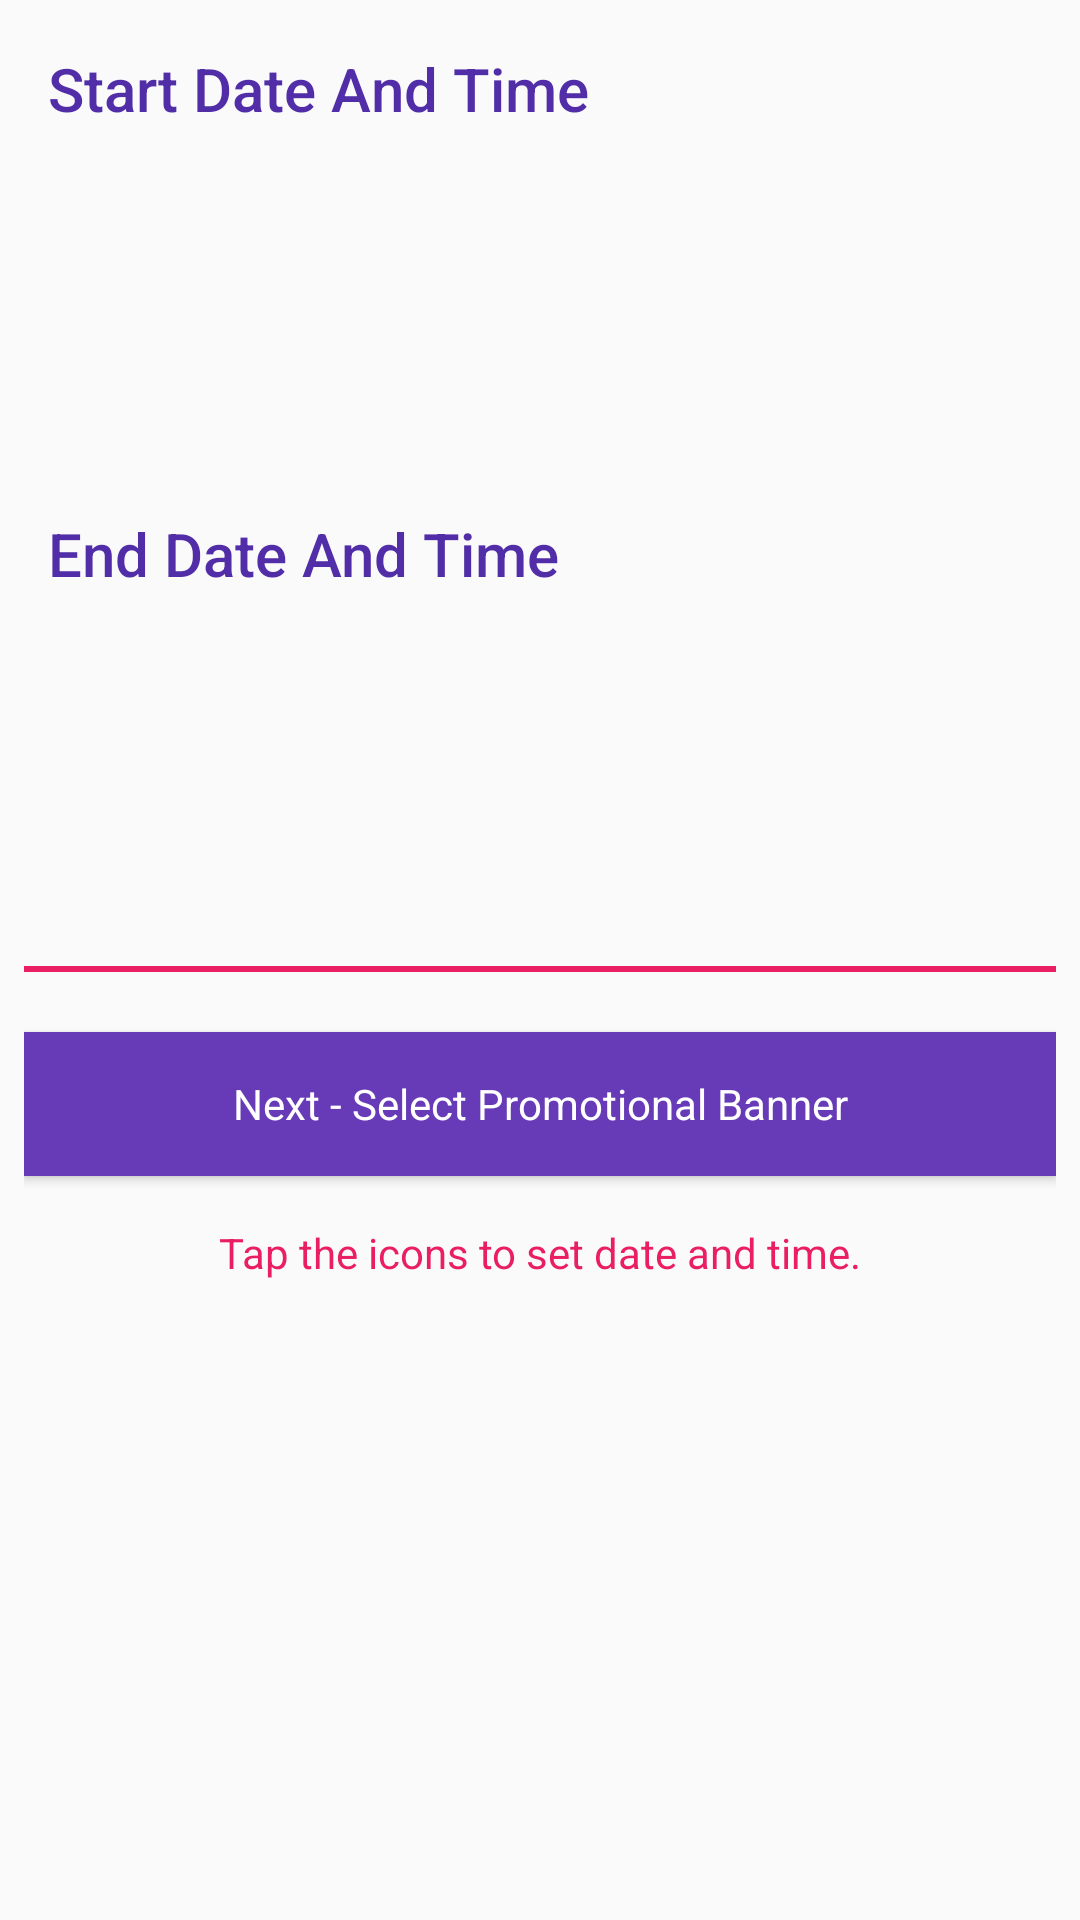

This screen was rendered from an Android layout file. Write that file and the resources it references.
<!-- AndroidManifest.xml: application theme AppTheme -->
<!-- res/layout/fragment_dates.xml -->
<?xml version="1.0" encoding="utf-8"?>
<LinearLayout xmlns:android="http://schemas.android.com/apk/res/android"
    xmlns:tools="http://schemas.android.com/tools"
    android:layout_width="match_parent"
    android:layout_height="match_parent"
    android:orientation="vertical">

    <ScrollView
        android:id="@+id/add_gathering_form"
        android:layout_width="match_parent"
        android:layout_height="match_parent"
        tools:ignore="UselessParent">

        <LinearLayout
            android:layout_width="match_parent"
            android:layout_height="wrap_content"
            android:layout_margin="@dimen/margin_8dp"
            android:orientation="vertical">

            <TextView
                android:layout_width="match_parent"
                android:layout_height="wrap_content"
                android:layout_marginBottom="@dimen/margin_8dp"
                android:layout_marginStart="@dimen/margin_8dp"
                android:layout_marginEnd="@dimen/margin_8dp"
                android:layout_marginTop="@dimen/margin_8dp"
                android:text="@string/title_start_date"
                android:textAppearance="@style/TextAppearance.AppCompat.Title"
                android:textColor="@color/colorPrimaryDark" />

            <TextView
                android:id="@+id/tv_add_gathering_start_date"
                android:layout_width="match_parent"
                android:layout_height="40dp"
                android:gravity="center_vertical"
                android:background="@drawable/border"
                android:layout_gravity="center_vertical"
                android:layout_marginBottom="@dimen/margin_8dp"
                android:layout_marginStart="@dimen/margin_8dp"
                android:layout_marginTop="@dimen/margin_8dp"
                android:layout_marginEnd="@dimen/margin_8dp"
                android:drawablePadding="@dimen/padding_8dp"
                android:padding="@dimen/margin_8dp"
                android:drawableStart="@drawable/ic_date_accent_24dp"
                android:textAppearance="@style/TextAppearance.AppCompat.Medium"
                android:textColor="@color/colorBlack"
                tools:text="Monday June 12th, 2017" />

            <TextView
                android:id="@+id/tv_add_gathering_start_time"
                android:layout_width="match_parent"
                android:layout_height="40dp"
                android:layout_marginBottom="@dimen/margin_8dp"
                android:layout_marginStart="@dimen/margin_8dp"
                android:layout_marginEnd="@dimen/margin_8dp"
                android:layout_marginTop="@dimen/margin_8dp"
                android:padding="@dimen/padding_8dp"
                android:background="@drawable/border"
                android:gravity="center_vertical"
                android:drawablePadding="@dimen/padding_8dp"
                android:drawableStart="@drawable/ic_time_accent_24dp"
                android:textAppearance="@style/TextAppearance.AppCompat.Medium"
                android:textColor="@color/colorBlack"
                tools:text="12:05 AM" />

            <TextView
                android:layout_width="match_parent"
                android:layout_height="wrap_content"
                android:layout_marginBottom="@dimen/margin_8dp"
                android:layout_marginStart="@dimen/margin_8dp"
                android:layout_marginEnd="@dimen/margin_8dp"
                android:layout_marginTop="@dimen/margin_8dp"
                android:text="@string/title_end_date"
                android:textAppearance="@style/TextAppearance.AppCompat.Title"
                android:textColor="@color/colorPrimaryDark" />

            <TextView
                android:id="@+id/tv_add_gathering_end_date"
                android:layout_width="match_parent"
                android:layout_height="40dp"
                android:layout_gravity="center_vertical"
                android:layout_marginBottom="@dimen/margin_8dp"
                android:layout_marginStart="@dimen/margin_8dp"
                android:layout_marginEnd="@dimen/margin_8dp"
                android:layout_marginTop="@dimen/margin_8dp"
                android:padding="@dimen/padding_8dp"
                android:background="@drawable/border"
                android:drawableStart="@drawable/ic_date_accent_24dp"
                android:drawablePadding="@dimen/padding_8dp"
                android:textAppearance="@style/TextAppearance.AppCompat.Medium"
                android:textColor="@color/colorBlack"
                tools:text="Monday June 12th, 2017" />

            <TextView
                android:id="@+id/tv_add_gathering_end_time"
                android:layout_width="match_parent"
                android:layout_height="40dp"
                android:layout_marginBottom="@dimen/margin_8dp"
                android:layout_marginStart="@dimen/margin_8dp"
                android:layout_marginEnd="@dimen/margin_8dp"
                android:layout_marginTop="@dimen/margin_8dp"
                android:padding="@dimen/padding_8dp"
                android:background="@drawable/border"
                android:drawableStart="@drawable/ic_time_accent_24dp"
                android:drawablePadding="@dimen/margin_8dp"
                android:textAppearance="@style/TextAppearance.AppCompat.Medium"
                android:textColor="@color/colorBlack"
                tools:text="12:05 AM" />




            <View
                android:layout_width="fill_parent"
                android:layout_height="@dimen/title_line_view_height"
                android:layout_marginBottom="4dp"
                android:layout_marginTop="4dp"
                android:background="@color/colorAccent" />


            <Button
                android:id="@+id/btn_next_to_banner"
                android:layout_width="match_parent"
                android:layout_height="wrap_content"
                android:layout_marginTop="@dimen/margin_16dp"
                android:background="@color/colorPrimary"
                android:text="@string/btn_next_select_promotional_banner"
                android:textAppearance="@style/TextAppearance.AppCompat.Small"
                android:textColor="@color/colorWhite" />

            <TextView
                android:layout_width="match_parent"
                android:layout_height="wrap_content"
                android:layout_marginTop="@dimen/margin_16dp"
                android:gravity="center_horizontal"
                android:text="@string/msg_tap_the_icons_to_set_date_and_time"
                android:textAppearance="@style/TextAppearance.AppCompat.Small"
                android:textColor="@color/colorAccent" />

        </LinearLayout>
    </ScrollView>

</LinearLayout>
<!-- resources referenced by this layout -->
<resources>
  <color name="colorAccent">#E91E63</color>
  <color name="colorBlack">#000000</color>
  <color name="colorPrimary">#673AB7</color>
  <color name="colorPrimaryDark">#512DA8</color>
  <color name="colorWhite">#FFFFFF</color>
  <dimen name="margin_16dp">16dp</dimen>
  <dimen name="margin_8dp">8dp</dimen>
  <dimen name="padding_8dp">8dp</dimen>
  <dimen name="title_line_view_height">2dp</dimen>
  <string name="btn_next_select_promotional_banner">Next - Select Promotional Banner</string>
  <string name="msg_tap_the_icons_to_set_date_and_time">Tap the icons to set date and time.</string>
  <string name="title_end_date">End Date And Time</string>
  <string name="title_start_date">Start Date And Time</string>
  <style name="AppTheme" parent="Theme.AppCompat.Light.NoActionBar">
          
          <item name="colorPrimary">@color/colorPrimary</item>
          <item name="colorPrimaryDark">@color/colorPrimaryDark</item>
          <item name="colorAccent">@color/colorAccent</item>
          <item name="actionMenuTextColor">@color/colorWhite</item>
          <item name="colorControlActivated">@color/colorPrimary</item>
          <item name="colorControlHighlight">@color/colorPrimary</item>
          <item name="android:spinnerDropDownItemStyle">@style/mySpinnerItemStyle</item>
          <item name="preferenceTheme">@style/PreferenceThemeOverlay</item>
      </style>
  <style name="mySpinnerItemStyle" parent="@android:style/Widget.Holo.DropDownItem.Spinner">
          <item name="android:textColor">@color/colorAccent</item>
      </style>
</resources>
